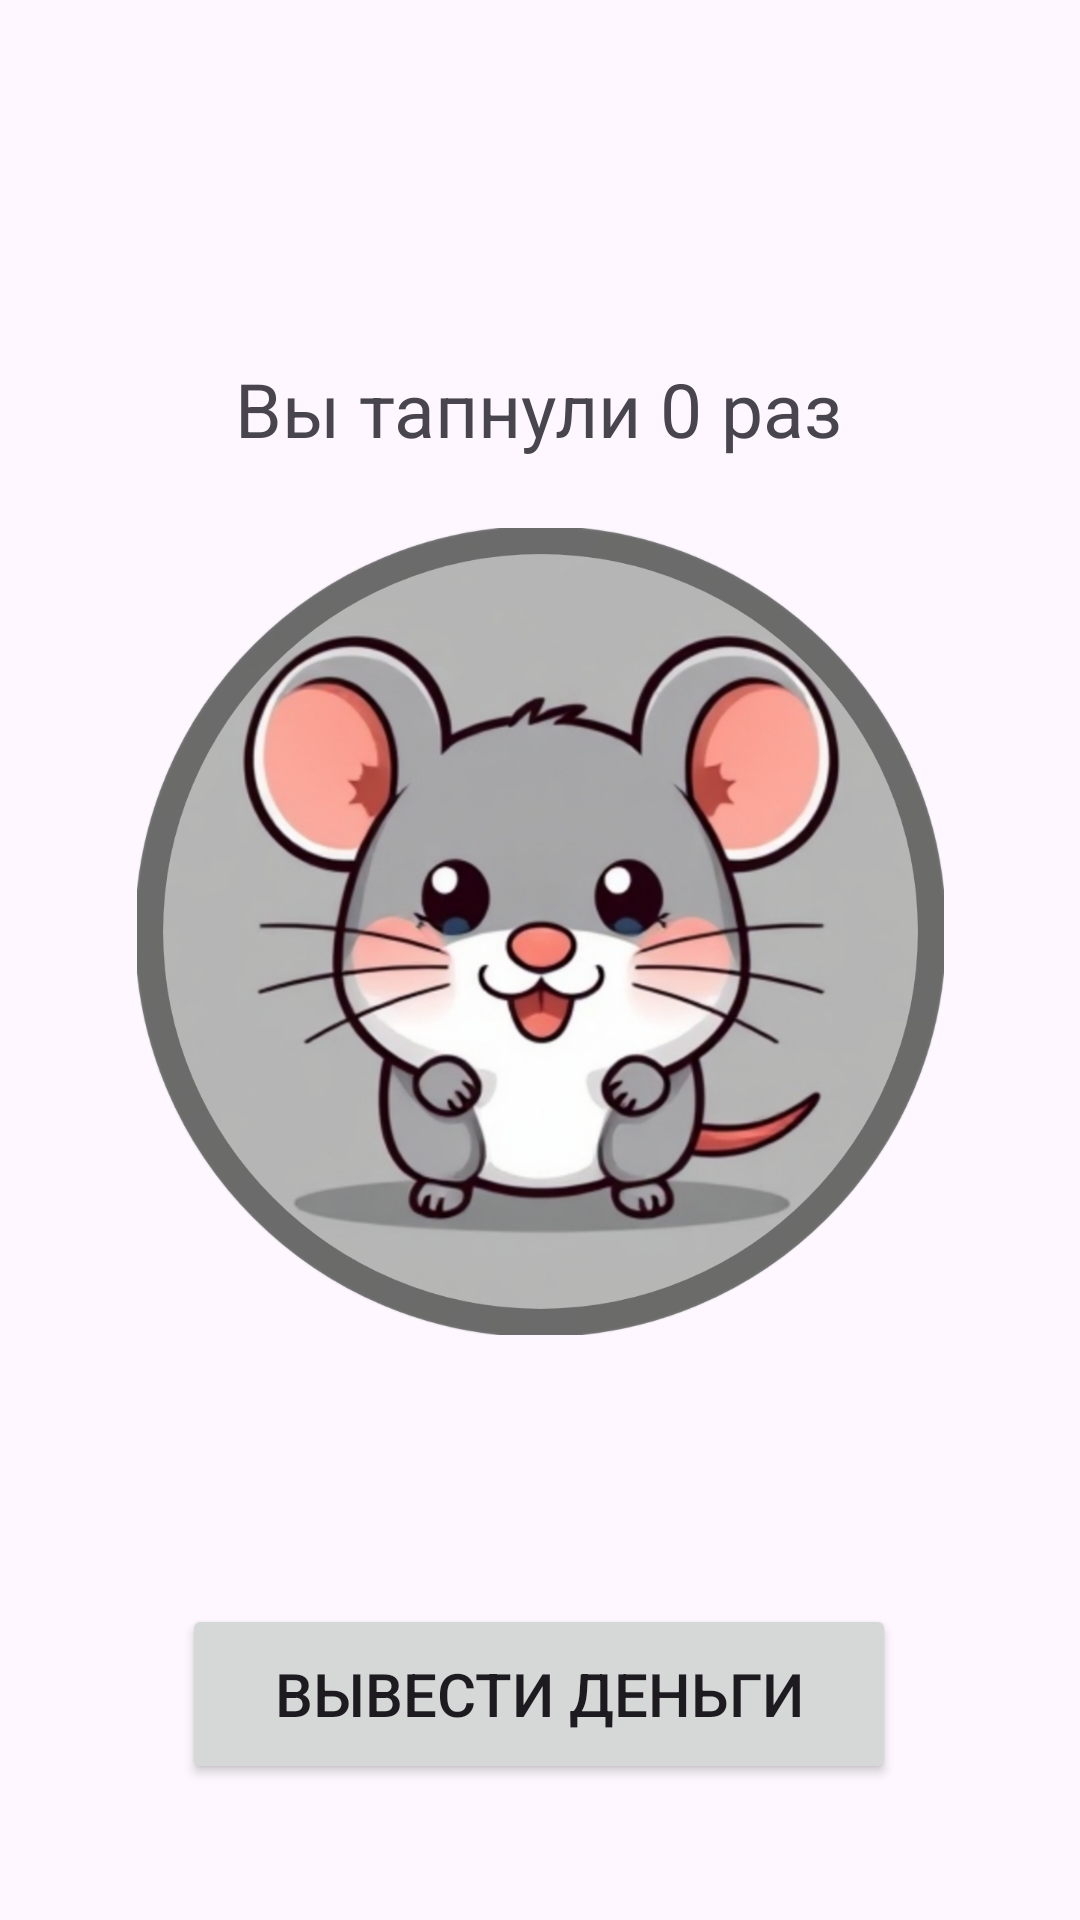

The Android layout XML behind this screen, and the referenced resources:
<!-- AndroidManifest.xml: application theme Theme.MouseTap -->
<!-- res/layout/activity_main.xml -->
<?xml version="1.0" encoding="utf-8"?>
<androidx.constraintlayout.widget.ConstraintLayout xmlns:android="http://schemas.android.com/apk/res/android"
    xmlns:app="http://schemas.android.com/apk/res-auto"
    xmlns:tools="http://schemas.android.com/tools"
    android:id="@+id/main"
    android:layout_width="match_parent"
    android:layout_height="match_parent"
    tools:context=".MainActivity">

    <Button
        android:id="@+id/ShopButton"
        android:layout_width="238dp"
        android:layout_height="60dp"
        android:onClick="TapShop"
        android:text="Вывести деньги"
        android:textSize="60px"
        app:layout_constraintBottom_toBottomOf="parent"
        app:layout_constraintEnd_toEndOf="parent"
        app:layout_constraintHorizontal_bias="0.498"
        app:layout_constraintStart_toStartOf="parent"
        app:layout_constraintTop_toTopOf="parent"
        app:layout_constraintVertical_bias="0.922" />

    <ImageView
        android:id="@+id/imageView"
        android:layout_width="269dp"
        android:layout_height="269dp"
        android:onClick="TapMouse"
        app:layout_constraintBottom_toTopOf="@+id/ShopButton"
        app:layout_constraintEnd_toEndOf="parent"
        app:layout_constraintStart_toStartOf="parent"
        app:layout_constraintTop_toTopOf="parent"
        app:layout_constraintVertical_bias="0.663"
        app:srcCompat="@drawable/mouse_default" />

    <TextView
        android:id="@+id/TapCount"
        android:layout_width="wrap_content"
        android:layout_height="wrap_content"
        android:text="Вы тапнули 0 раз"
        android:textSize="25dp"
        app:layout_constraintBottom_toTopOf="@+id/imageView"
        app:layout_constraintEnd_toEndOf="parent"
        app:layout_constraintHorizontal_bias="0.497"
        app:layout_constraintStart_toStartOf="parent"
        app:layout_constraintTop_toTopOf="parent"
        app:layout_constraintVertical_bias="0.838" />
</androidx.constraintlayout.widget.ConstraintLayout>
<!-- resources referenced by this layout -->
<resources>
  <!-- drawable mouse_default: png bitmap (drawable, 579353 bytes) -->
  <style name="Theme.MouseTap" parent="Base.Theme.MouseTap" />
  <style name="Base.Theme.MouseTap" parent="Theme.Material3.DayNight.NoActionBar">
          
          
      </style>
</resources>
